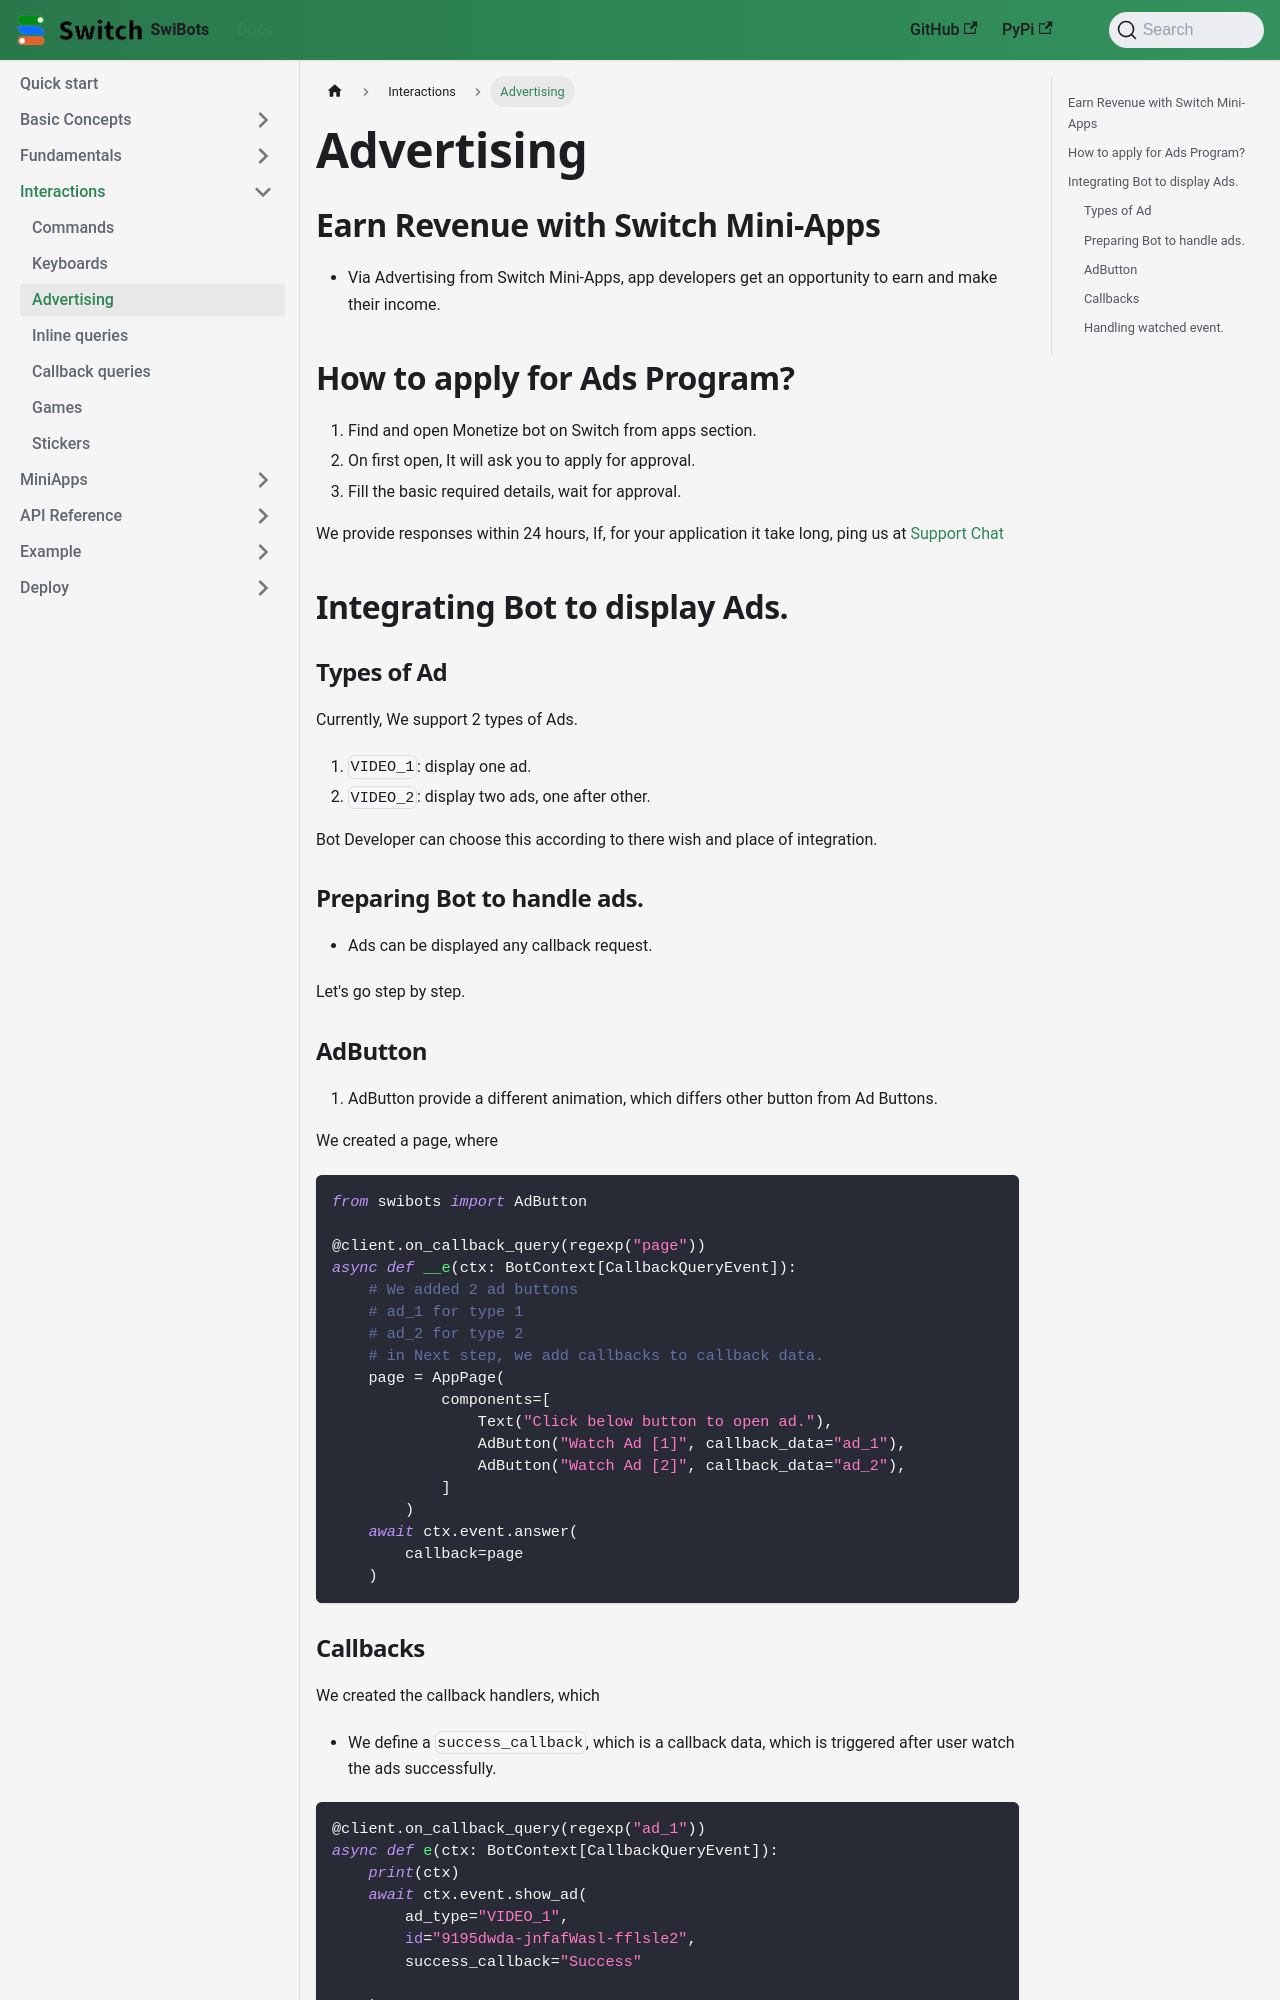

repository: switchcollab/Switch-Bots-Python-Library · page: docs/interactions/advertising/index.html · generator: docusaurus

---
sidebar_position: 3
---
# Advertising

## Earn Revenue with Switch Mini-Apps
- Via Advertising from Switch Mini-Apps, app developers get an opportunity to earn and make their income.

## How to apply for Ads Program?
1. Find and open Monetize bot on Switch from apps section.
2. On first open, It will ask you to apply for approval.
3. Fill the basic required details, wait for approval.

We provide responses within 24 hours, If, for your application it take long, ping us at [Support Chat](https://iswitch.click/support)

## Integrating Bot to display Ads.

### Types of Ad
Currently, We support 2 types of Ads.
1. `VIDEO_1`: display one ad.
2. `VIDEO_2`: display two ads, one after other.

Bot Developer can choose this according to there wish and place of integration.

### Preparing Bot to handle ads.
- Ads can be displayed any callback request.

Let's go step by step.
### AdButton
1. AdButton provide a different animation, which differs other button from Ad Buttons.

We created a page, where 
```python
from swibots import AdButton

@client.on_callback_query(regexp("page"))
async def __e(ctx: BotContext[CallbackQueryEvent]):
    # We added 2 ad buttons
    # ad_1 for type 1
    # ad_2 for type 2
    # in Next step, we add callbacks to callback data.
    page = AppPage(
            components=[
                Text("Click below button to open ad."),
                AdButton("Watch Ad [1]", callback_data="ad_1"),
                AdButton("Watch Ad [2]", callback_data="ad_2"),
            ]
        )
    await ctx.event.answer(
        callback=page
    )
```
